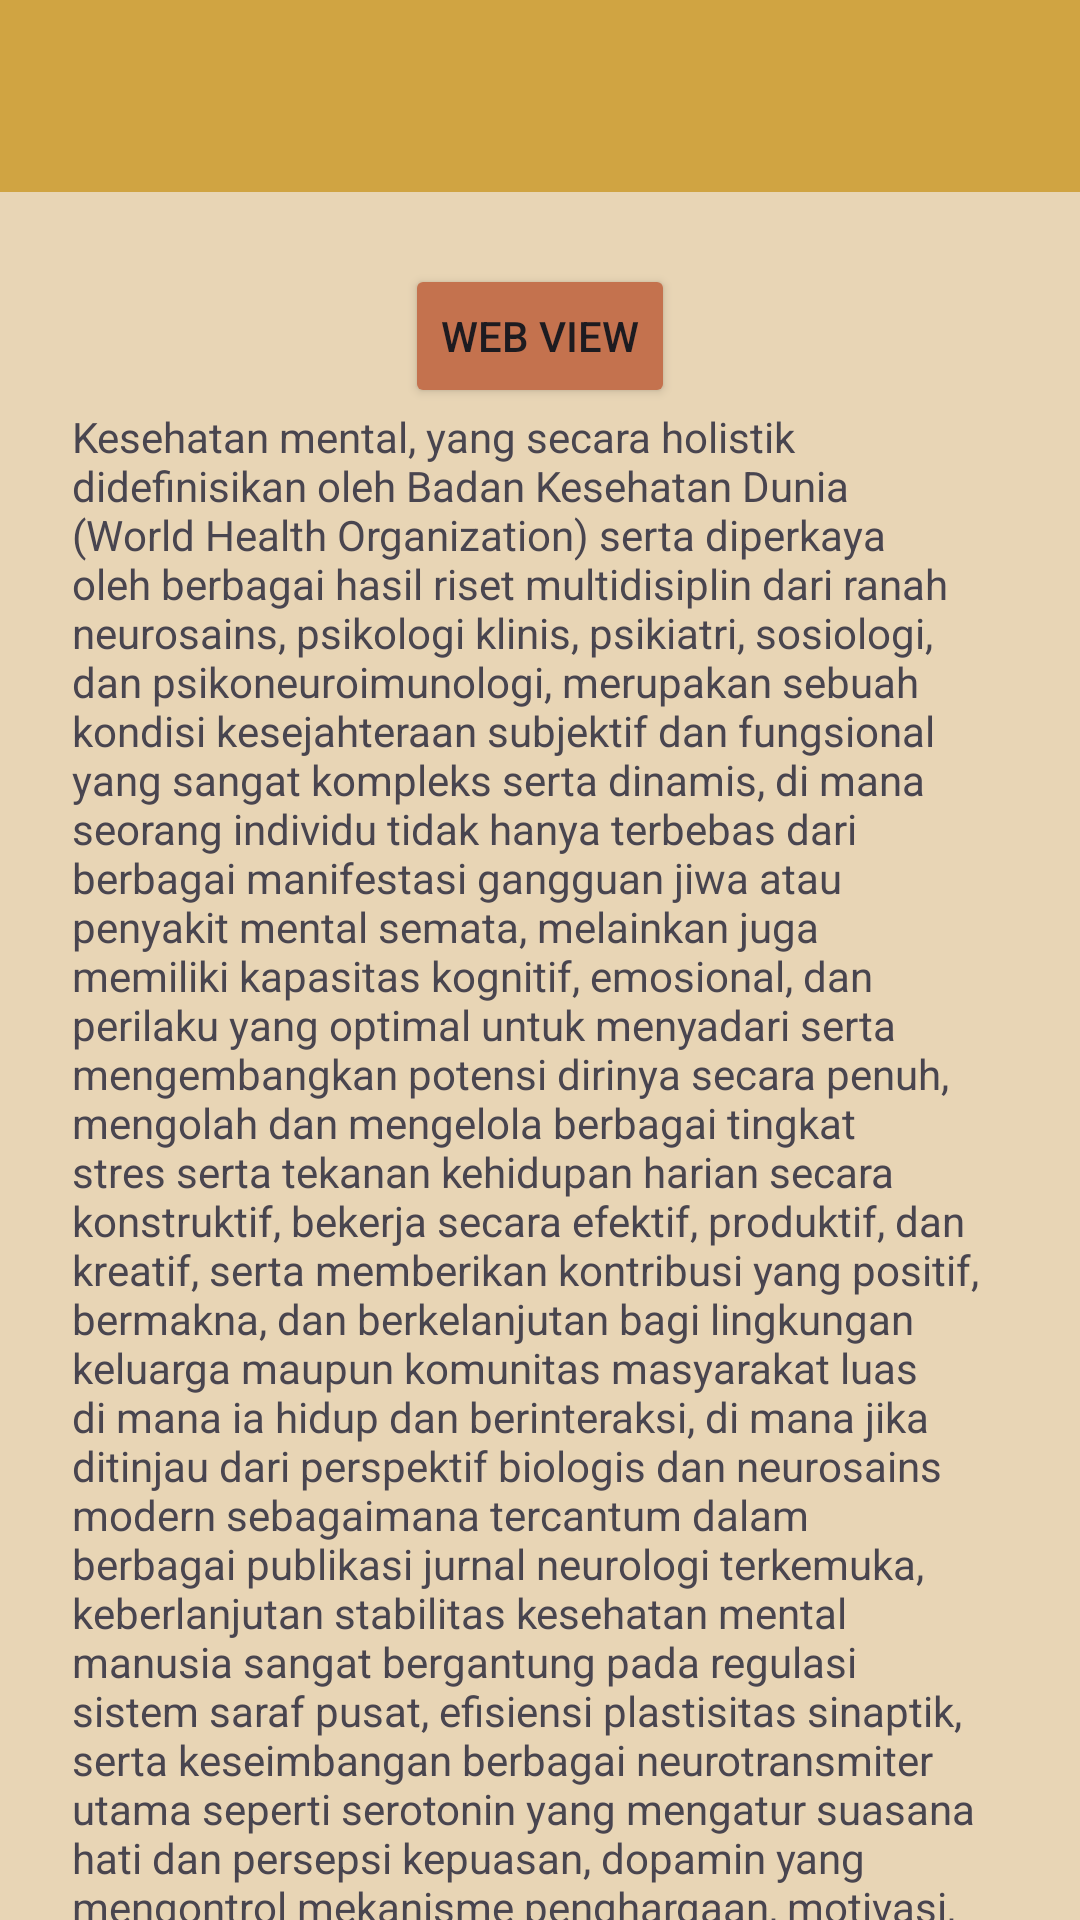

Layout XML and referenced resources for this Android screen:
<!-- AndroidManifest.xml: application theme Theme.MindSheet -->
<!-- res/layout/activity_article.xml -->
<?xml version="1.0" encoding="utf-8"?>
<androidx.coordinatorlayout.widget.CoordinatorLayout
    xmlns:android="http://schemas.android.com/apk/res/android"
    xmlns:app="http://schemas.android.com/apk/res-auto"
    xmlns:tools="http://schemas.android.com/tools"
    android:id="@+id/main"
    android:layout_width="match_parent"
    android:layout_height="match_parent"
    tools:context=".ArticleActivity">

    <com.google.android.material.appbar.AppBarLayout
        android:id="@+id/appBar"
        android:layout_width="match_parent"
        android:layout_height="wrap_content">

        <androidx.appcompat.widget.Toolbar
            android:id="@+id/toolbar"
            android:layout_width="match_parent"
            android:layout_height="wrap_content"
            android:background="@color/background_utama"
            app:layout_constraintBottom_toBottomOf="parent"
            app:layout_constraintEnd_toEndOf="parent"
            app:layout_constraintStart_toStartOf="parent"
            app:layout_constraintTop_toTopOf="parent"
            app:layout_constraintVertical_bias="0.0"
            app:layout_scrollFlags="enterAlways"
            app:subtitleTextColor="@android:color/white"
            app:titleTextColor="@android:color/white" />
    </com.google.android.material.appbar.AppBarLayout>


    <androidx.core.widget.NestedScrollView
        android:layout_width="match_parent"
        android:layout_height="match_parent"
        app:layout_behavior="@string/appbar_scrolling_view_behavior"
        android:padding="24dp"
        android:clipToPadding="false">

        <LinearLayout

            android:layout_width="match_parent"
            android:layout_height="wrap_content"
            android:orientation="vertical"
            android:gravity="center_horizontal">

            <Button
                android:id="@+id/btnwebView"
                android:layout_width="wrap_content"
                android:layout_height="wrap_content"
                android:backgroundTint="@color/tombol"
                android:text="web view"
                app:layout_constraintBottom_toBottomOf="parent"
                app:layout_constraintEnd_toEndOf="parent"
                app:layout_constraintHorizontal_bias="0.196"
                app:layout_constraintStart_toStartOf="parent"
                app:layout_constraintTop_toTopOf="parent"
                app:layout_constraintVertical_bias="0.676" />

            <TextView
                android:layout_width="wrap_content"
                android:layout_height="wrap_content"
                android:text="@string/jurnal"
                >
            </TextView>

        </LinearLayout>

    </androidx.core.widget.NestedScrollView>

</androidx.coordinatorlayout.widget.CoordinatorLayout>
<!-- resources referenced by this layout -->
<resources>
  <color name="background_utama">#D0A442</color>
  <color name="tombol">#C4724E</color>
  <color name="white">#FFFFFFFF</color>
  <color name="buton">#0D1C42</color>
  <color name="text_utama">#2C2A29</color>
  <color name="tambahan">#E8D5B5</color>
</resources>
